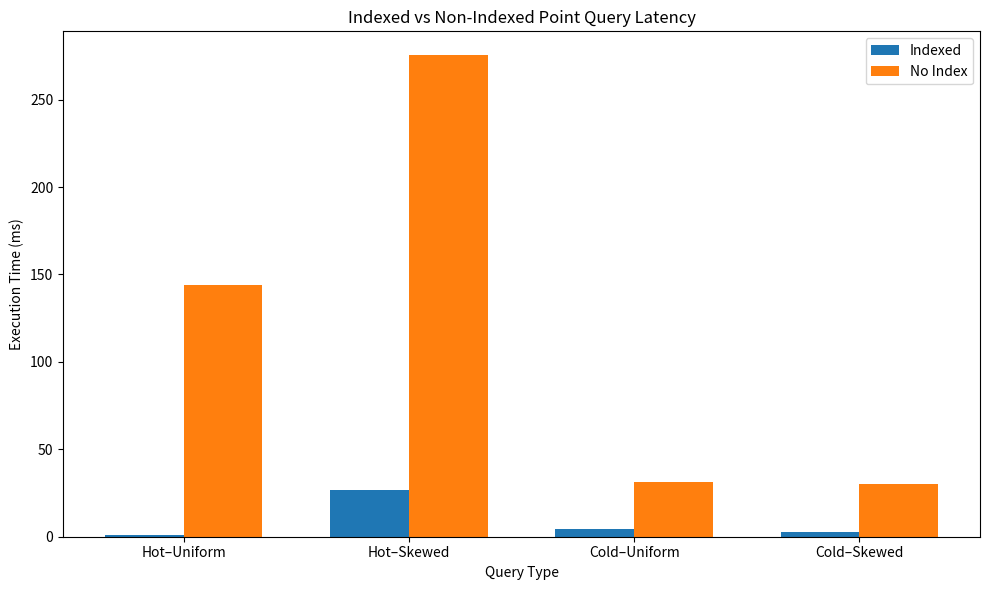

Write the Python code that produced this figure.
import matplotlib.pyplot as plt
import numpy as np

# Data from experiments
query_types = [
    "Hot–Uniform",
    "Hot–Skewed",
    "Cold–Uniform",
    "Cold–Skewed"
]

indexed_latency = [0.755, 26.542, 4.138, 2.551]
no_index_latency = [143.830, 275.296, 31.398, 29.912]

# Bar positions
x = np.arange(len(query_types))
width = 0.35

# Plot
plt.figure(figsize=(10, 6))
plt.bar(x - width/2, indexed_latency, width, label="Indexed")
plt.bar(x + width/2, no_index_latency, width, label="No Index")

# Labels and title
plt.xlabel("Query Type")
plt.ylabel("Execution Time (ms)")
plt.title("Indexed vs Non-Indexed Point Query Latency")
plt.xticks(x, query_types)
plt.legend()

# Improve layout
plt.tight_layout()

# Show graph
plt.show()
